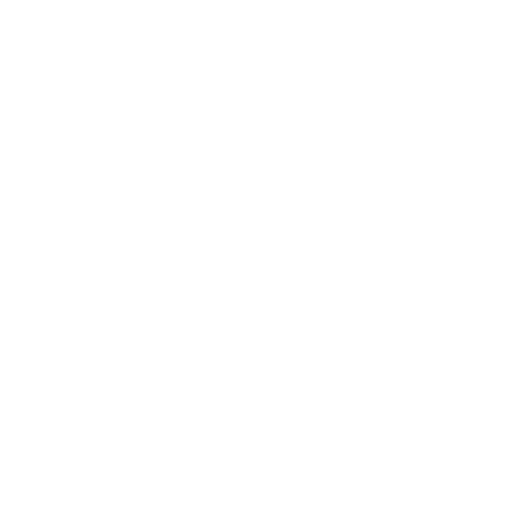
t = 0.00 s
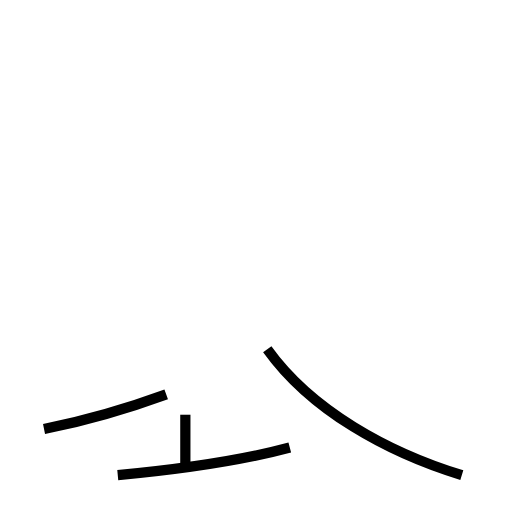
t = 1.74 s
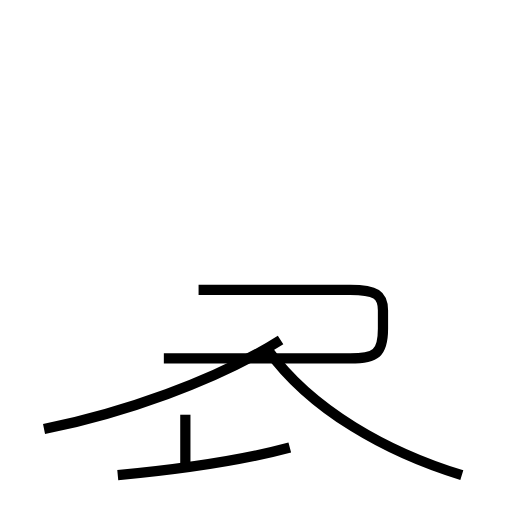
t = 3.44 s
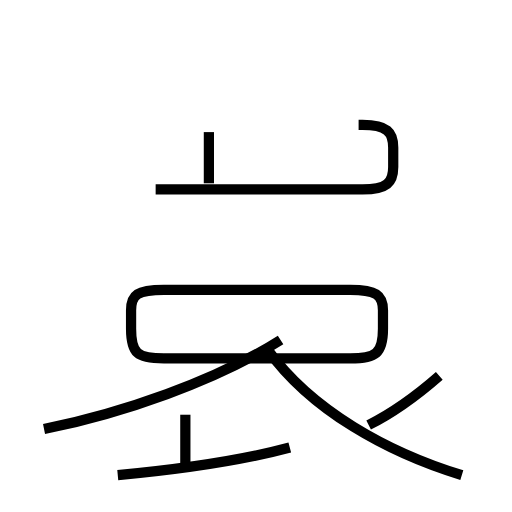
t = 5.22 s
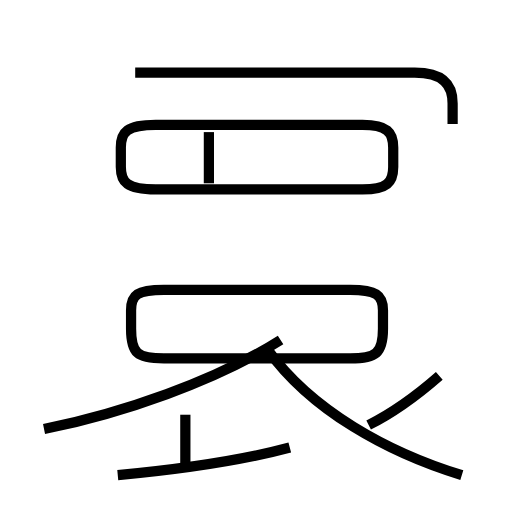
t = 7.20 s
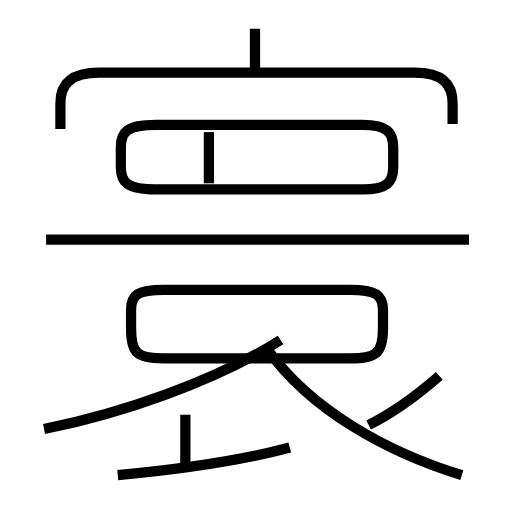
t = 8.91 s

The animated SVG that drew these frames (rendered in a browser with its animation timeline set to each time). Animation: 11 SMIL elements (animate=11); one cycle of 8.91 s.

<?xml version='1.0' encoding='utf-8'?>
<svg viewBox="0.0 -6.0 50.0 50.0" version="1.1" xmlns="http://www.w3.org/2000/svg"><rect x="-1000" y="-1000" width="2000" height="2000" stroke="white" fill="white" /><g style="fill:none;stroke:#000000;stroke-width:1"><path d="M 45.1 2.4 C 37.9 0.2 30.4 -3.9 26.1 -9.9 " transform="translate(0.0 38.0)" stroke-dasharray="23.019190114981082" stroke-dashoffset="23.019190114981082"><animate attributeName="stroke-dashoffset" from="23.019190114981082" to="0" dur="0.6905757034494324s" begin="0s; anim_end.end" fill="freeze" id="anim0" /></path><path d="M 11.5 2.4 C 16.8 1.9 23.1 1.1 28.3 -0.3 " transform="translate(0.0 38.0)" stroke-dasharray="17.03461674258769" stroke-dashoffset="17.03461674258769"><animate attributeName="stroke-dashoffset" from="17.03461674258769" to="0" dur="0.5110385022776307s" begin="anim0.end" fill="freeze" id="anim1" /></path><path d="M 18.1 1.9 L 18.1 -3.5 " transform="translate(0.0 38.0)" stroke-dasharray="5.4" stroke-dashoffset="5.4"><animate attributeName="stroke-dashoffset" from="5.4" to="0" dur="0.162s" begin="anim1.end" fill="freeze" id="anim2" /></path><path d="M 4.3 -2.1 C 11.8 -3.6 21.1 -6.8 27.4 -10.8 " transform="translate(0.0 38.0)" stroke-dasharray="24.805161522448874" stroke-dashoffset="24.805161522448874"><animate attributeName="stroke-dashoffset" from="24.805161522448874" to="0" dur="0.7441548456734661s" begin="anim2.end" fill="freeze" id="anim3" /></path><path d="M 16.0 -9.0 L 34.2 -9.0 C 36.7 -9.0 37.4 -9.5 37.4 -11.9 L 37.4 -13.7 C 37.4 -15.2 36.7 -15.7 34.2 -15.7 L 16.0 -15.7 C 13.4 -15.7 12.8 -15.2 12.8 -13.7 L 12.8 -11.9 C 12.8 -9.5 13.4 -9.0 16.0 -9.0 Z " transform="translate(0.0 38.0)" stroke-dasharray="59.14336335355845" stroke-dashoffset="59.14336335355845"><animate attributeName="stroke-dashoffset" from="59.14336335355845" to="0" dur="1.7743009006067534s" begin="anim3.end" fill="freeze" id="anim4" /></path><path d="M 36.0 -2.5 C 38.2 -3.6 40.5 -5.2 42.9 -7.3 " transform="translate(0.0 38.0)" stroke-dasharray="8.427812673279577" stroke-dashoffset="8.427812673279577"><animate attributeName="stroke-dashoffset" from="8.427812673279577" to="0" dur="0.25283438019838733s" begin="anim4.end" fill="freeze" id="anim5" /></path><path d="M 20.4 -26.1 L 20.4 -31.1 " transform="translate(0.0 38.0)" stroke-dasharray="5.0" stroke-dashoffset="5.0"><animate attributeName="stroke-dashoffset" from="5.0" to="0" dur="0.15s" begin="anim5.end" fill="freeze" id="anim6" /></path><path d="M 15.2 -25.5 L 35.4 -25.5 C 37.8 -25.5 38.4 -26.2 38.4 -27.7 L 38.4 -29.6 C 38.4 -31.1 37.8 -31.8 35.4 -31.8 L 15.2 -31.8 C 12.4 -31.8 11.8 -31.1 11.8 -29.6 L 11.8 -27.7 C 11.8 -26.2 12.4 -25.5 15.2 -25.5 Z " transform="translate(0.0 38.0)" stroke-dasharray="62.276560430560586" stroke-dashoffset="62.276560430560586"><animate attributeName="stroke-dashoffset" from="62.276560430560586" to="0" dur="1.8682968129168176s" begin="anim6.end" fill="freeze" id="anim7" /></path><path d="M 44.2 -31.9 L 44.2 -33.9 C 44.2 -35.7 43.3 -36.9 40.5 -36.9 L 9.7 -36.9 C 6.8 -36.9 5.9 -35.7 5.9 -33.9 L 5.9 -31.4 " transform="translate(0.0 38.0)" stroke-dasharray="46.33429875590472" stroke-dashoffset="46.33429875590472"><animate attributeName="stroke-dashoffset" from="46.33429875590472" to="0" dur="1.3900289626771416s" begin="anim7.end" fill="freeze" id="anim8" /></path><path d="M 45.8 -20.6 L 4.5 -20.6 " transform="translate(0.0 38.0)" stroke-dasharray="41.3" stroke-dashoffset="41.3"><animate attributeName="stroke-dashoffset" from="41.3" to="0" dur="1.2389999999999999s" begin="anim8.end" fill="freeze" id="anim9" /></path><path d="M 24.9 -37.0 L 24.9 -41.2" transform="translate(0.0 38.0)" stroke-dasharray="4.200000000000003" stroke-dashoffset="4.200000000000003"><animate attributeName="stroke-dashoffset" from="4.200000000000003" to="0" dur="0.12600000000000008s" begin="anim9.end" fill="freeze" id="anim_end" /></path></g></svg>
